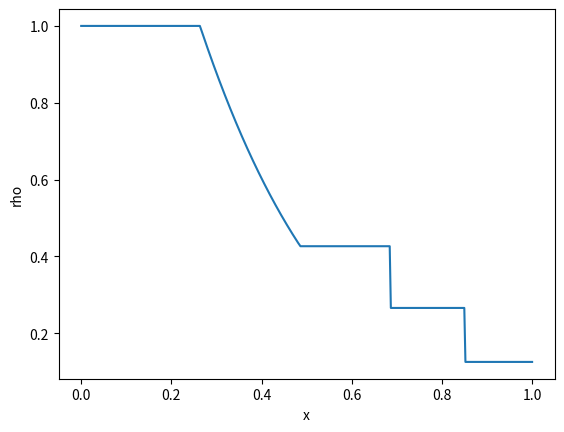

Recreate this plot in Python.
import numpy as np
import math

def riemann_sod(gamma=1.4):
    # Sod 初值
    rhoL, uL, pL = 1.0, 0.0, 1.0
    rhoR, uR, pR = 0.125, 0.0, 0.1
    cL = math.sqrt(gamma * pL / rhoL)
    cR = math.sqrt(gamma * pR / rhoR)

    # 求星区压力 p*
    def pressure_function(p):
        if p <= 0.0:
            return 1e20, 1.0
        # 左
        if p > pL:
            AL = 2.0 / ((gamma + 1.0) * rhoL)
            BL = pL * (gamma - 1.0) / (gamma + 1.0)
            fL = (p - pL) * math.sqrt(AL / (p + BL))
            dfL = math.sqrt(AL / (p + BL)) * (1.0 - 0.5 * (p - pL) / (p + BL))
        else:
            fL = (2.0 * cL / (gamma - 1.0)) * ((p / pL) ** ((gamma - 1.0) / (2.0 * gamma)) - 1.0)
            dfL = (1.0 / (rhoL * cL)) * (p / pL) ** (-(gamma + 1.0) / (2.0 * gamma))
        # 右
        if p > pR:
            AR = 2.0 / ((gamma + 1.0) * rhoR)
            BR = pR * (gamma - 1.0) / (gamma + 1.0)
            fR = (p - pR) * math.sqrt(AR / (p + BR))
            dfR = math.sqrt(AR / (p + BR)) * (1.0 - 0.5 * (p - pR) / (p + BR))
        else:
            fR = (2.0 * cR / (gamma - 1.0)) * ((p / pR) ** ((gamma - 1.0) / (2.0 * gamma)) - 1.0)
            dfR = (1.0 / (rhoR * cR)) * (p / pR) ** (-(gamma + 1.0) / (2.0 * gamma))

        f = fL + fR + (uR - uL)
        df = dfL + dfR
        return f, df

    # 初始压力猜测
    pPV = 0.5 * (pL + pR) - 0.125 * (uR - uL) * (rhoL + rhoR) * (cL + cR)
    p = max(1e-6, pPV)

    for _ in range(50):
        f, df = pressure_function(p)
        dp = -f / df
        p = p + dp
        if abs(dp) / (p + 1e-16) < 1e-6:
            break

    p_star = p

    # 计算 fL, fR
    def f_side(p, rho, u, p_i, c_i):
        if p > p_i:
            A = 2.0 / ((gamma + 1.0) * rho)
            B = p_i * (gamma - 1.0) / (gamma + 1.0)
            return (p - p_i) * math.sqrt(A / (p + B))
        else:
            return (2.0 * c_i / (gamma - 1.0)) * ((p / p_i) ** ((gamma - 1.0) / (2.0 * gamma)) - 1.0)

    fL = f_side(p_star, rhoL, uL, pL, cL)
    fR = f_side(p_star, rhoR, uR, pR, cR)
    u_star = 0.5 * (uL + uR + fR - fL)

    # 星区密度
    if p_star > pL:
        rho_star_L = rhoL * ((p_star / pL + (gamma - 1.0) / (gamma + 1.0)) /
                             ((gamma - 1.0) / (gamma + 1.0) * p_star / pL + 1.0))
    else:
        rho_star_L = rhoL * (p_star / pL) ** (1.0 / gamma)

    if p_star > pR:
        rho_star_R = rhoR * ((p_star / pR + (gamma - 1.0) / (gamma + 1.0)) /
                             ((gamma - 1.0) / (gamma + 1.0) * p_star / pR + 1.0))
    else:
        rho_star_R = rhoR * (p_star / pR) ** (1.0 / gamma)

    return (rhoL, uL, pL), (rhoR, uR, pR), p_star, u_star, rho_star_L, rho_star_R

def sample_sod_exact(x, t, x0=0.5, gamma=1.4):
    # x: numpy 数组
    # t: 标量时间 > 0
    (rhoL, uL, pL), (rhoR, uR, pR), p_star, u_star, rho_star_L, rho_star_R = riemann_sod(gamma)
    cL = math.sqrt(gamma * pL / rhoL)
    cR = math.sqrt(gamma * pR / rhoR)
    c_star_L = math.sqrt(gamma * p_star / rho_star_L)

    # 各个波速
    S_HL = uL - cL                 # 稀疏波头
    S_TL = u_star - c_star_L       # 稀疏波尾
    S_C  = u_star                  # 接触间断
    # 右激波速度（Rankine-Hugoniot）
    S_R  = (rho_star_R * u_star - rhoR * uR) / (rho_star_R - rhoR)

    xi = (x - x0) / t

    rho = np.zeros_like(x)
    u = np.zeros_like(x)
    p = np.zeros_like(x)

    # 区域 1：左常状态
    mask1 = xi <= S_HL
    rho[mask1] = rhoL
    u[mask1] = uL
    p[mask1] = pL

    # 区域 2：左稀疏波扇形
    mask2 = (xi > S_HL) & (xi <= S_TL)
    xi2 = xi[mask2]
    c = (2.0 * cL / (gamma + 1.0) +
         (gamma - 1.0) / (gamma + 1.0) * (uL - xi2))
    u[mask2] = xi2 + c
    rho[mask2] = rhoL * (c / cL) ** (2.0 / (gamma - 1.0))
    p[mask2] = pL * (c / cL) ** (2.0 * gamma / (gamma - 1.0))

    # 区域 3：左星区
    mask3 = (xi > S_TL) & (xi <= S_C)
    rho[mask3] = rho_star_L
    u[mask3] = u_star
    p[mask3] = p_star

    # 区域 4：右星区
    mask4 = (xi > S_C) & (xi <= S_R)
    rho[mask4] = rho_star_R
    u[mask4] = u_star
    p[mask4] = p_star

    # 区域 5：右常状态
    mask5 = xi > S_R
    rho[mask5] = rhoR
    u[mask5] = uR
    p[mask5] = pR

    return rho, u, p

if __name__ == "__main__":
    # 示例：在 t = 0.2 处计算 Sod 激波管解
    nx = 400
    x = np.linspace(0.0, 1.0, nx)
    t = 0.2
    rho, u, p = sample_sod_exact(x, t)

    print("rho min/max:", rho.min(), rho.max())
    # 需要画图的话：
    import matplotlib.pyplot as plt
    plt.figure()
    plt.plot(x, rho)
    plt.xlabel("x"); plt.ylabel("rho")
    plt.show()
